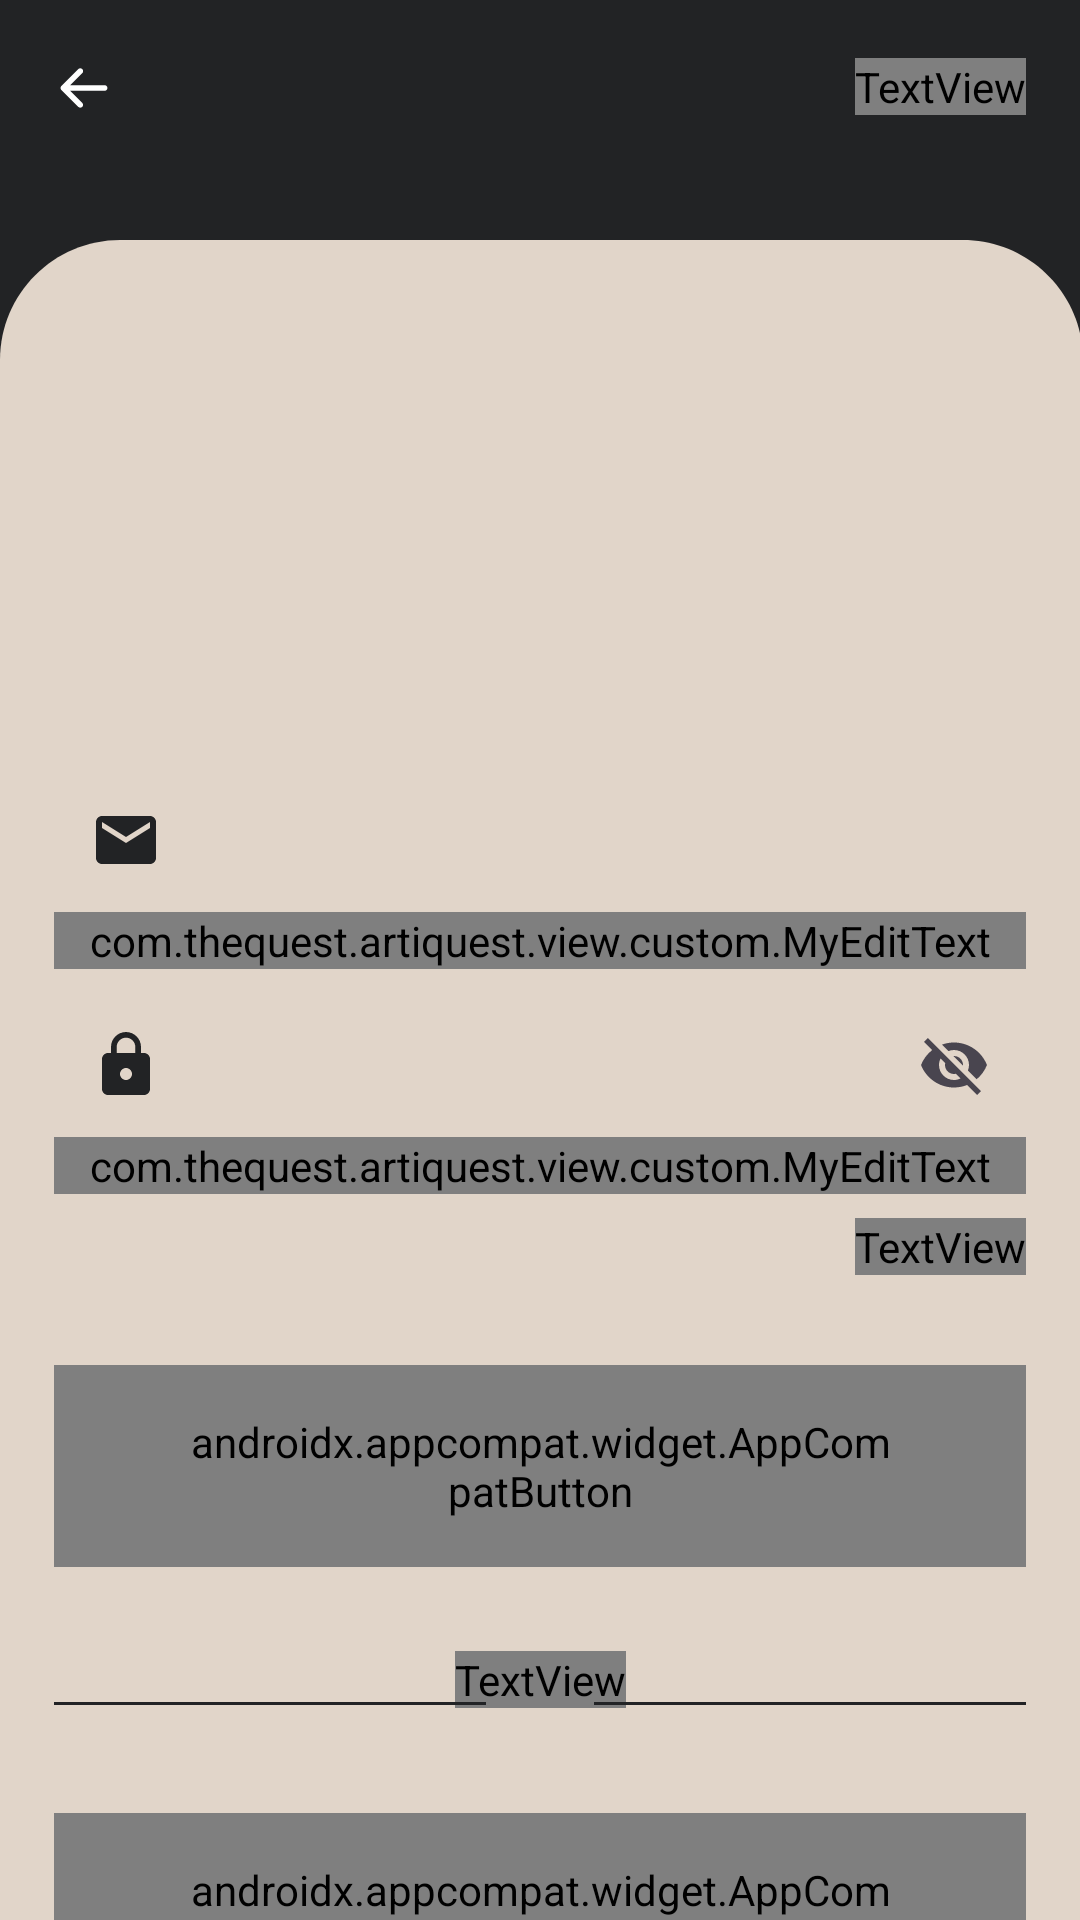

Android layout source for this screen:
<!-- AndroidManifest.xml: application theme Theme.ArtiQuest -->
<!-- res/layout/activity_login.xml -->
<?xml version="1.0" encoding="utf-8"?>
<androidx.constraintlayout.widget.ConstraintLayout xmlns:android="http://schemas.android.com/apk/res/android"
    xmlns:app="http://schemas.android.com/apk/res-auto"
    xmlns:tools="http://schemas.android.com/tools"
    android:layout_width="match_parent"
    android:layout_height="match_parent"
    android:background="@color/dark_brown"
    tools:context=".view.login.LoginActivity">

    <ImageView
        android:id="@+id/imageViewBack"
        android:layout_width="wrap_content"
        android:layout_height="wrap_content"
        android:src="@drawable/back"
        app:layout_constraintStart_toStartOf="@+id/guideline1"
        app:layout_constraintTop_toTopOf="@+id/guideline3"
        android:contentDescription="@string/back"/>

    <TextView
        android:id="@+id/tv_register"
        android:layout_width="wrap_content"
        android:layout_height="wrap_content"
        android:fontFamily="@font/font_montserrat"
        android:text="@string/register"
        android:textAppearance="@style/heading3_1"
        app:layout_constraintEnd_toStartOf="@+id/guideline2"
        app:layout_constraintTop_toTopOf="@+id/guideline3" />

    <TextView
        android:id="@+id/textView"
        android:layout_width="wrap_content"
        android:layout_height="wrap_content"
        android:fontFamily="@font/font_montserrat"
        android:lineSpacingExtra="-1sp"
        android:text="@string/login"
        android:textAppearance="@style/heading1"
        app:layout_constraintStart_toStartOf="@+id/guideline1"
        app:layout_constraintTop_toTopOf="@+id/guideline4" />

    <TextView
        android:id="@+id/textView2"
        android:layout_width="wrap_content"
        android:layout_height="wrap_content"
        android:layout_marginTop="15dp"
        android:fontFamily="@font/font_montserrat"
        android:text="@string/please_sign_in"
        android:textAppearance="@style/heading2"
        app:layout_constraintStart_toStartOf="@+id/guideline1"
        app:layout_constraintTop_toBottomOf="@+id/textView" />

    <ImageView
        android:id="@+id/rectangle_3"
        android:layout_width="match_parent"
        android:layout_height="wrap_content"
        android:background="@drawable/rectangle2"
        app:layout_constraintBottom_toBottomOf="parent"
        app:layout_constraintEnd_toEndOf="parent"
        app:layout_constraintStart_toStartOf="parent"
        android:contentDescription="@string/circle_lr"/>

    <TextView
        android:id="@+id/textView7"
        android:layout_width="wrap_content"
        android:layout_height="wrap_content"
        android:fontFamily="@font/font_roboto"
        android:layout_marginTop="28dp"
        android:text="@string/or"
        android:textAppearance="@style/or"
        app:layout_constraintEnd_toStartOf="@+id/view2"
        app:layout_constraintStart_toStartOf="@+id/guideline6"
        app:layout_constraintTop_toBottomOf="@+id/signin_button" />

    <com.google.android.material.textfield.TextInputLayout
        android:id="@+id/textInputLayout"
        android:layout_width="0dp"
        android:layout_height="wrap_content"
        app:layout_constraintEnd_toStartOf="@+id/guideline2"
        app:layout_constraintStart_toStartOf="@+id/guideline1"
        app:layout_constraintTop_toTopOf="@+id/guideline5"
        app:startIconDrawable="@drawable/baseline_email_24"
        app:startIconTint="@color/dark_brown">

        <com.thequest.artiquest.view.custom.MyEditText
            android:id="@+id/emailEditText"
            android:layout_width="match_parent"
            android:layout_height="wrap_content"
            android:background="@drawable/bg_edittext"
            android:ems="10"
            android:inputType="textEmailAddress"
            tools:ignore="SpeakableTextPresentCheck"/>

    </com.google.android.material.textfield.TextInputLayout>

    <com.google.android.material.textfield.TextInputLayout
        android:id="@+id/textInputLayout2"
        android:layout_width="0dp"
        android:layout_height="wrap_content"
        android:paddingTop="8dp"
        app:endIconMode="password_toggle"
        app:layout_constraintEnd_toStartOf="@+id/guideline2"
        app:layout_constraintStart_toStartOf="@+id/guideline1"
        app:layout_constraintTop_toBottomOf="@+id/textInputLayout"
        app:startIconDrawable="@drawable/baseline_lock_24"
        app:startIconTint="@color/dark_brown">

        <com.thequest.artiquest.view.custom.MyEditText
            android:id="@+id/passwordEditText"
            android:layout_width="match_parent"
            android:layout_height="wrap_content"
            android:background="@drawable/bg_edittext"
            android:ems="10"
            android:inputType="textPassword"
            tools:ignore="SpeakableTextPresentCheck" />

    </com.google.android.material.textfield.TextInputLayout>

    <TextView
        android:id="@+id/forget_password"
        android:layout_width="wrap_content"
        android:layout_height="wrap_content"
        android:layout_marginTop="8dp"
        android:fontFamily="@font/font_nunito"
        android:text="@string/forgot_password"
        android:textAppearance="@style/heading3_2"
        app:layout_constraintEnd_toStartOf="@+id/guideline2"
        app:layout_constraintTop_toBottomOf="@+id/textInputLayout2" />

    <androidx.appcompat.widget.AppCompatButton
        android:id="@+id/signin_button"
        style="@style/font_btn_2"
        android:layout_width="0dp"
        android:layout_height="wrap_content"
        android:background="@drawable/bg_button_3"
        android:fontFamily="@font/font_roboto"
        android:textAppearance="@style/heading2"
        android:layout_marginTop="30dp"
        android:paddingStart="45dp"
        android:paddingTop="16dp"
        android:paddingEnd="45dp"
        android:paddingBottom="16dp"
        android:text="@string/sign_in"
        android:textAllCaps="false"
        android:textColor="@color/white"
        app:layout_constraintEnd_toStartOf="@+id/guideline2"
        app:layout_constraintStart_toStartOf="@+id/guideline1"
        app:layout_constraintTop_toBottomOf="@+id/forget_password" />

    <View
        android:id="@+id/view"
        android:layout_width="0dp"
        android:layout_height="1dp"
        android:layout_marginTop="45dp"
        android:background="@color/dark_brown"
        app:layout_constraintEnd_toStartOf="@+id/guideline6"
        app:layout_constraintStart_toStartOf="@+id/guideline1"
        app:layout_constraintTop_toBottomOf="@+id/signin_button" />

    <View
        android:id="@+id/view2"
        android:layout_width="0dp"
        android:layout_height="1dp"
        android:layout_marginTop="45dp"
        android:background="@color/dark_brown"
        app:layout_constraintEnd_toStartOf="@+id/guideline2"
        app:layout_constraintStart_toStartOf="@+id/guideline7"
        app:layout_constraintTop_toBottomOf="@+id/signin_button" />

    <androidx.appcompat.widget.AppCompatButton
        android:id="@+id/signin_google_button"
        style="@style/font_btn_2"
        android:layout_width="0dp"
        android:layout_height="wrap_content"
        android:background="@drawable/bg_button_1"
        android:drawableStart="@drawable/google"
        android:drawableEnd="@drawable/next_login"
        android:fontFamily="@font/font_roboto"
        android:layout_marginTop="35dp"
        android:paddingStart="45dp"
        android:paddingTop="16dp"
        android:paddingEnd="45dp"
        android:paddingBottom="16dp"
        android:text="@string/signin_google"
        android:textAllCaps="false"
        android:textAppearance="@style/heading2"
        android:textColor="@color/dark_brown"
        app:layout_constraintEnd_toStartOf="@+id/guideline2"
        app:layout_constraintStart_toStartOf="@+id/guideline1"
        app:layout_constraintTop_toBottomOf="@+id/textView7" />

    <ProgressBar
        android:id="@+id/progressBar"
        style="?android:attr/progressBarStyle"
        android:layout_width="wrap_content"
        android:layout_height="wrap_content"
        android:visibility="gone"
        app:layout_constraintBottom_toBottomOf="parent"
        app:layout_constraintEnd_toEndOf="parent"
        app:layout_constraintStart_toStartOf="parent"
        app:layout_constraintTop_toTopOf="parent"
        tools:visibility="visible" />


    <androidx.constraintlayout.widget.Guideline
        android:id="@+id/guideline1"
        android:layout_width="wrap_content"
        android:layout_height="wrap_content"
        android:orientation="vertical"
        app:layout_constraintGuide_percent="0.05" />

    <androidx.constraintlayout.widget.Guideline
        android:id="@+id/guideline2"
        android:layout_width="wrap_content"
        android:layout_height="wrap_content"
        android:orientation="vertical"
        app:layout_constraintGuide_percent="0.95" />

    <androidx.constraintlayout.widget.Guideline
        android:id="@+id/guideline3"
        android:layout_width="wrap_content"
        android:layout_height="wrap_content"
        android:orientation="horizontal"
        app:layout_constraintGuide_percent="0.03" />

    <androidx.constraintlayout.widget.Guideline
        android:id="@+id/guideline4"
        android:layout_width="wrap_content"
        android:layout_height="wrap_content"
        android:orientation="horizontal"
        app:layout_constraintGuide_percent="0.15" />

    <androidx.constraintlayout.widget.Guideline
        android:id="@+id/guideline5"
        android:layout_width="wrap_content"
        android:layout_height="wrap_content"
        android:orientation="horizontal"
        app:layout_constraintGuide_percent="0.4" />

    <androidx.constraintlayout.widget.Guideline
        android:id="@+id/guideline6"
        android:layout_width="wrap_content"
        android:layout_height="wrap_content"
        android:orientation="vertical"
        app:layout_constraintGuide_percent="0.45" />

    <androidx.constraintlayout.widget.Guideline
        android:id="@+id/guideline7"
        android:layout_width="wrap_content"
        android:layout_height="wrap_content"
        android:orientation="vertical"
        app:layout_constraintGuide_percent="0.55" />

</androidx.constraintlayout.widget.ConstraintLayout>
<!-- resources referenced by this layout -->
<resources>
  <color name="dark_brown">#222325</color>
  <color name="white">#FFFFFFFF</color>
  <!-- drawable baseline_email_24 (drawable) -->
  <vector android:height="24dp" android:tint="#113945"
      android:viewportHeight="24" android:viewportWidth="24"
      android:width="24dp" xmlns:android="http://schemas.android.com/apk/res/android">
      <path android:fillColor="@android:color/white" android:pathData="M20,4L4,4c-1.1,0 -1.99,0.9 -1.99,2L2,18c0,1.1 0.9,2 2,2h16c1.1,0 2,-0.9 2,-2L22,6c0,-1.1 -0.9,-2 -2,-2zM20,8l-8,5 -8,-5L4,6l8,5 8,-5v2z"/>
  </vector>
  <!-- drawable baseline_lock_24 (drawable) -->
  <vector android:height="24dp" android:tint="#113945"
      android:viewportHeight="24" android:viewportWidth="24"
      android:width="24dp" xmlns:android="http://schemas.android.com/apk/res/android">
      <path android:fillColor="@android:color/white" android:pathData="M18,8h-1L17,6c0,-2.76 -2.24,-5 -5,-5S7,3.24 7,6v2L6,8c-1.1,0 -2,0.9 -2,2v10c0,1.1 0.9,2 2,2h12c1.1,0 2,-0.9 2,-2L20,10c0,-1.1 -0.9,-2 -2,-2zM12,17c-1.1,0 -2,-0.9 -2,-2s0.9,-2 2,-2 2,0.9 2,2 -0.9,2 -2,2zM15.1,8L8.9,8L8.9,6c0,-1.71 1.39,-3.1 3.1,-3.1 1.71,0 3.1,1.39 3.1,3.1v2z"/>
  </vector>
  <!-- drawable bg_button_1 (drawable) -->
  <?xml version="1.0" encoding="utf-8"?>
  <selector xmlns:android="http://schemas.android.com/apk/res/android">
  
      <item android:state_enabled="true">
          <shape>
              <corners android:radius="45dp" />
              <solid android:color="@color/light_brown" />
          </shape>
      </item>
  
  
  </selector>
  <!-- drawable bg_edittext (drawable) -->
  <?xml version="1.0" encoding="utf-8"?>
  <shape xmlns:android="http://schemas.android.com/apk/res/android"
      android:shape="rectangle">
      <solid android:color="@color/white" />
      <corners android:radius="20dp" />
      <stroke
          android:width="2dp"
          android:color="@color/dark_brown" />
  </shape>
  <!-- drawable rectangle2 (drawable) -->
  <vector xmlns:android="http://schemas.android.com/apk/res/android"
      android:width="359dp"
      android:height="560dp"
      android:viewportWidth="359"
      android:viewportHeight="560">
    <path
        android:pathData="M0,40C0,17.91 17.91,0 40,0H320C342.09,0 360,17.91 360,40V560H0V40Z"
        android:fillColor="#E1D5C9"/>
  </vector>
  <string name="back">Back</string>
  <string name="circle_lr">Circle LR</string>
  <string name="forgot_password">Forgot Password?</string>
  <string name="login">Login</string>
  <string name="or">or</string>
  <string name="please_sign_in">Please Sign In to continue</string>
  <string name="register">Register</string>
  <string name="sign_in">Sign In</string>
  <string name="signin_google">Continue with Google</string>
  <style name="font_btn_2">
          <item name="android:textSize">16sp</item>
          <item name="android:textColor">@color/dark_brown</item>
      </style>
  <style name="heading1">
          <item name="android:textSize">30sp</item>
          <item name="android:textColor">@color/white</item>
      </style>
  <style name="heading2">
          <item name="android:textSize">16sp</item>
          <item name="android:textColor">@color/white</item>
      </style>
  <style name="heading3_1">
          <item name="android:textSize">13sp</item>
          <item name="android:textColor">@color/white</item>
      </style>
  <style name="heading3_2">
          <item name="android:textSize">13sp</item>
          <item name="android:textColor">@color/dark_brown</item>
      </style>
  <style name="or">
          <item name="android:textSize">20sp</item>
          <item name="android:textColor">@color/dark_brown</item>
      </style>
  <style name="Theme.ArtiQuest" parent="Base.Theme.ArtiQuest" />
  <color name="light_brown">#E1D5C9</color>
  <color name="button_pressed">#88958F</color>
  <color name="button_disabled">#C3C3B3</color>
  <style name="Base.Theme.ArtiQuest" parent="Theme.Material3.DayNight.NoActionBar">
          
          
      </style>
</resources>
